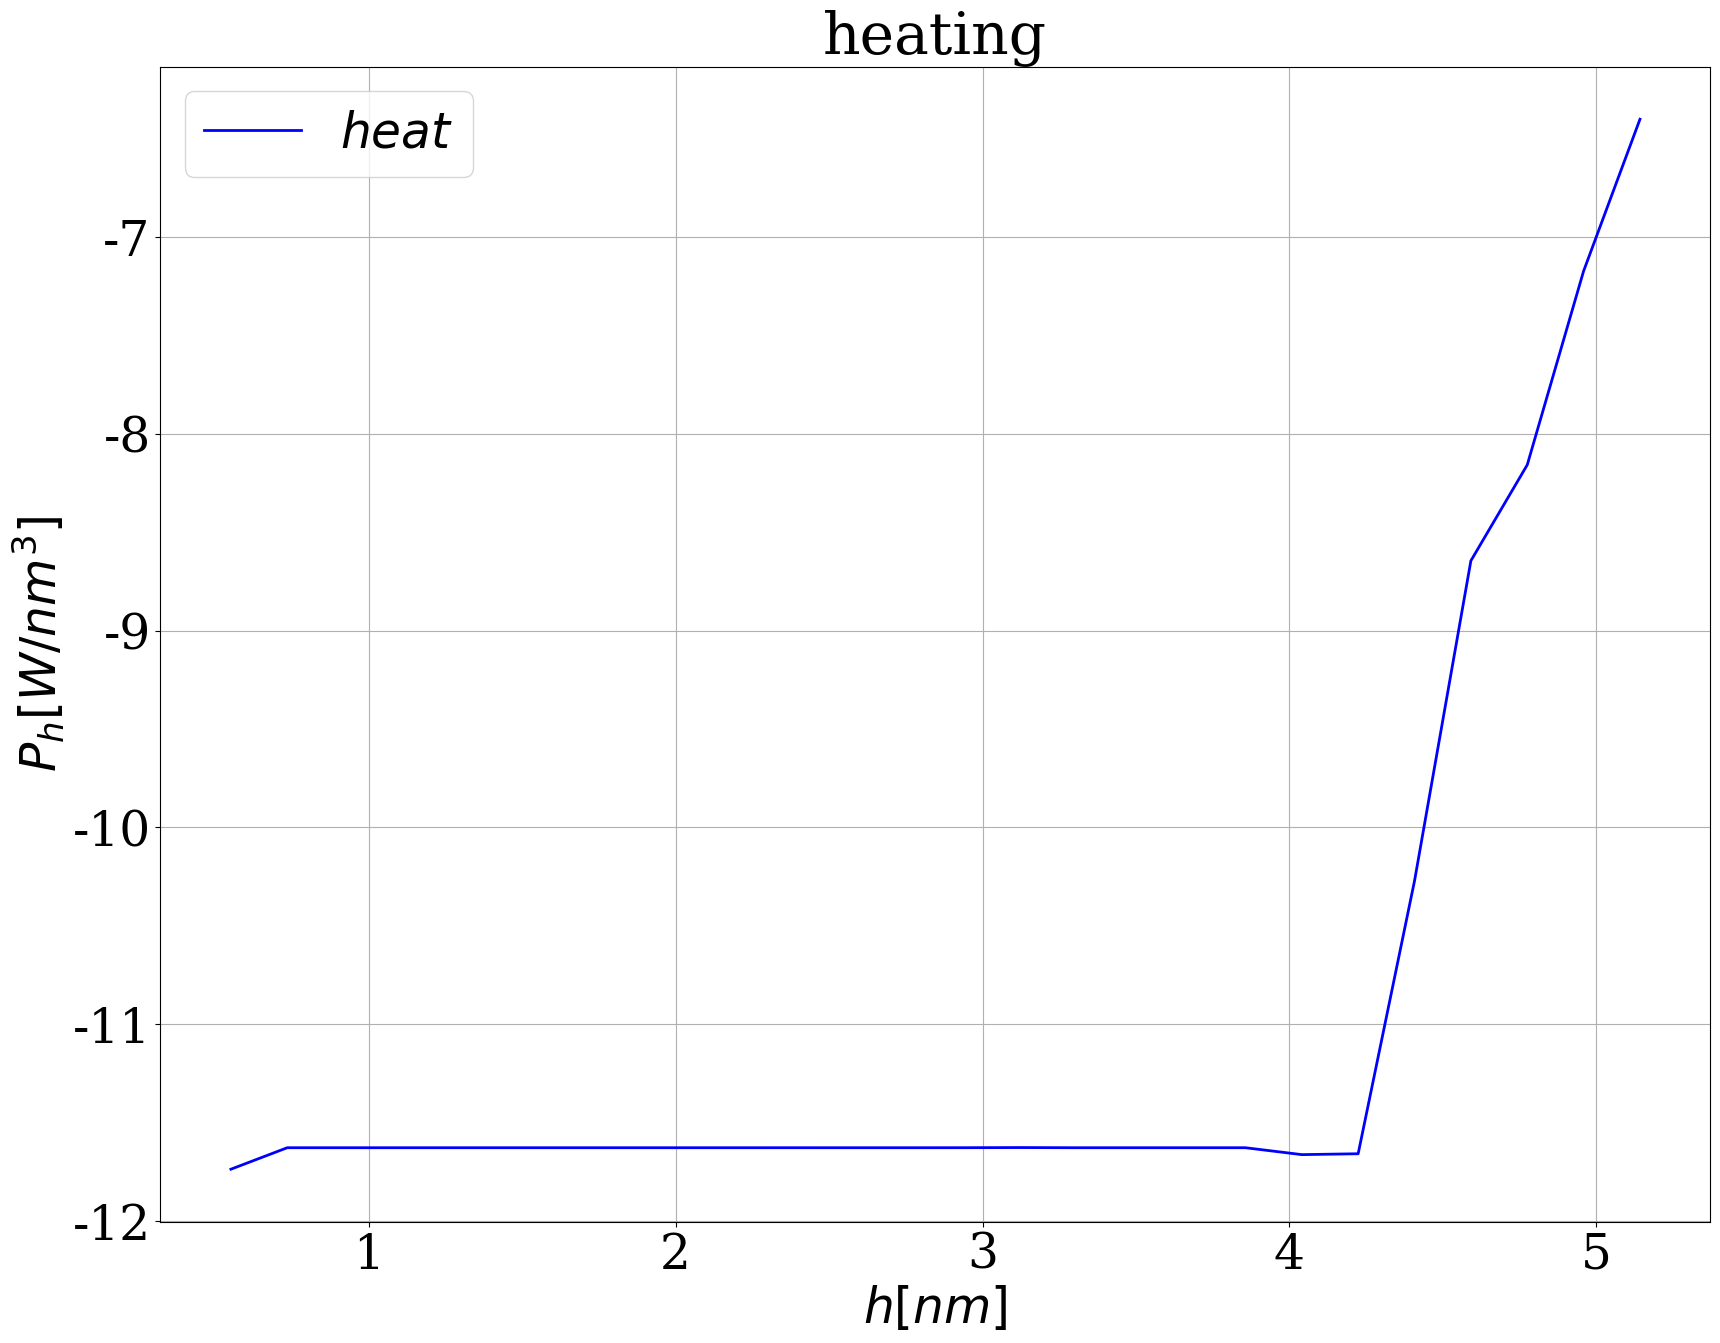

The matplotlib source for this figure: (Note: this script raises an exception after producing the figure.)
#!/usr/bin/env python

import matplotlib
import matplotlib.pyplot as plt
import numpy as np

matplotlib.rcParams["font.family"] = "Serif"
matplotlib.rcParams["font.size"] = 35
matplotlib.rcParams["axes.labelsize"] = 35
matplotlib.rcParams["xtick.labelsize"] = 35
matplotlib.rcParams["ytick.labelsize"] = 35
matplotlib.rcParams["legend.fontsize"] = 35

fig = plt.figure(figsize=(20,15))
ax = fig.gca()
ax.grid()
ax.set_xlabel(r"$h [nm]$")
ax.set_ylabel(r"$P_h [W/nm^3]$")
ax.set_title(r"heating")

x = np.array([0.5509263898723451E+00,0.7345685198297934E+00,0.9182106497872418E+00,0.1101852779744690E+01,0.1285494909702138E+01,0.1469137039659587E+01,0.1652779169617035E+01,0.1836421299574484E+01,0.2020063429531932E+01,0.2203705559489380E+01,0.2387347689446829E+01,0.2570989819404277E+01,0.2754631949361726E+01,0.2938274079319174E+01,0.3121916209276622E+01,0.3305558339234071E+01,0.3489200469191519E+01,0.3672842599148967E+01,0.3856484729106416E+01,0.4040126859063863E+01,0.4223768989021313E+01,0.4407411118978761E+01,0.4591053248936209E+01,0.4774695378893657E+01,0.4958337508851105E+01,0.5141979638808554E+01])
y = np.array([-0.1173761089855743E+02,-0.1162836983003588E+02,-0.1162836983003588E+02,-0.1162836983003588E+02,-0.1162836983003588E+02,-0.1162836983003588E+02,-0.1162836983003473E+02,-0.1162836982958157E+02,-0.1162836978128854E+02,-0.1162836767921655E+02,-0.1162831962123317E+02,-0.1162836937170881E+02,-0.1162836113156879E+02,-0.1162825073152422E+02,-0.1162751157190756E+02,-0.1162837000291002E+02,-0.1162837000291013E+02,-0.1162837000291023E+02,-0.1162837000291034E+02,-0.1166344349498872E+02,-0.1165899258220557E+02,-0.1027253738074603E+02,-0.8645594784678101E+01,-0.8158273567317211E+01,-0.7173197033243397E+01,-0.6401684347770012E+01])

ax.plot(x,y,"b-",linewidth=2,markersize=3,label=r"$heat$")

ax.legend(loc="best")

plt.savefig("png/surfacepoints.png")
plt.show()

